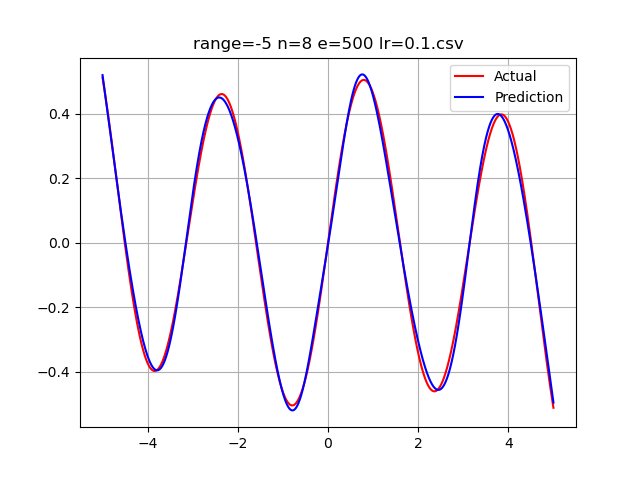

Source data for this figure (header and first rows):
-5.0, 0.5117416241104695, 0.5193218448399889
-4.995, 0.5074, 0.5141
-4.99, 0.503, 0.5089
-4.985, 0.4986, 0.5037
-4.98, 0.4942, 0.4984
-4.975, 0.4897, 0.4932
-4.97, 0.4852, 0.488
-4.965, 0.4807, 0.4827
-4.96, 0.4761, 0.4775
-4.955, 0.4715, 0.4722
-4.95, 0.4669, 0.467
-4.945, 0.4622, 0.4617
-4.94, 0.4575, 0.4565
-4.935, 0.4528, 0.4512
-4.93, 0.4481, 0.446
-4.925, 0.4433, 0.4407
-4.92, 0.4385, 0.4355
-4.915, 0.4337, 0.4302
-4.91, 0.4289, 0.425
-4.905, 0.424, 0.4197
-4.9, 0.4191, 0.4144
-4.895, 0.4142, 0.4092
-4.89, 0.4092, 0.4039
-4.885, 0.4042, 0.3987
-4.88, 0.3992, 0.3934
-4.875, 0.3942, 0.3881
-4.87, 0.3892, 0.3829
-4.865, 0.3841, 0.3776
-4.86, 0.379, 0.3723
-4.855, 0.3739, 0.3671
-4.85, 0.3688, 0.3618
-4.845, 0.3637, 0.3566
-4.84, 0.3585, 0.3513
-4.835, 0.3533, 0.3461
-4.83, 0.3481, 0.3408
-4.825, 0.3429, 0.3355
-4.82, 0.3377, 0.3303
-4.815, 0.3324, 0.325
-4.81, 0.3272, 0.3198
-4.805, 0.3219, 0.3145
-4.8, 0.3166, 0.3093
-4.795, 0.3113, 0.3041
-4.79, 0.3059, 0.2988
-4.785, 0.3006, 0.2936
-4.78, 0.2952, 0.2884
-4.775, 0.2899, 0.2831
-4.77, 0.2845, 0.2779
-4.765, 0.2791, 0.2727
-4.76, 0.2737, 0.2675
-4.755, 0.2683, 0.2623
-4.75, 0.2629, 0.2571
-4.745, 0.2575, 0.2519
-4.74, 0.252, 0.2467
-4.735, 0.2466, 0.2415
-4.73, 0.2412, 0.2363
-4.725, 0.2357, 0.2311
-4.72, 0.2302, 0.2259
-4.715, 0.2248, 0.2207
-4.71, 0.2193, 0.2156
-4.705, 0.2138, 0.2104
-4.7, 0.2083, 0.2053
... 1,939 more rows
